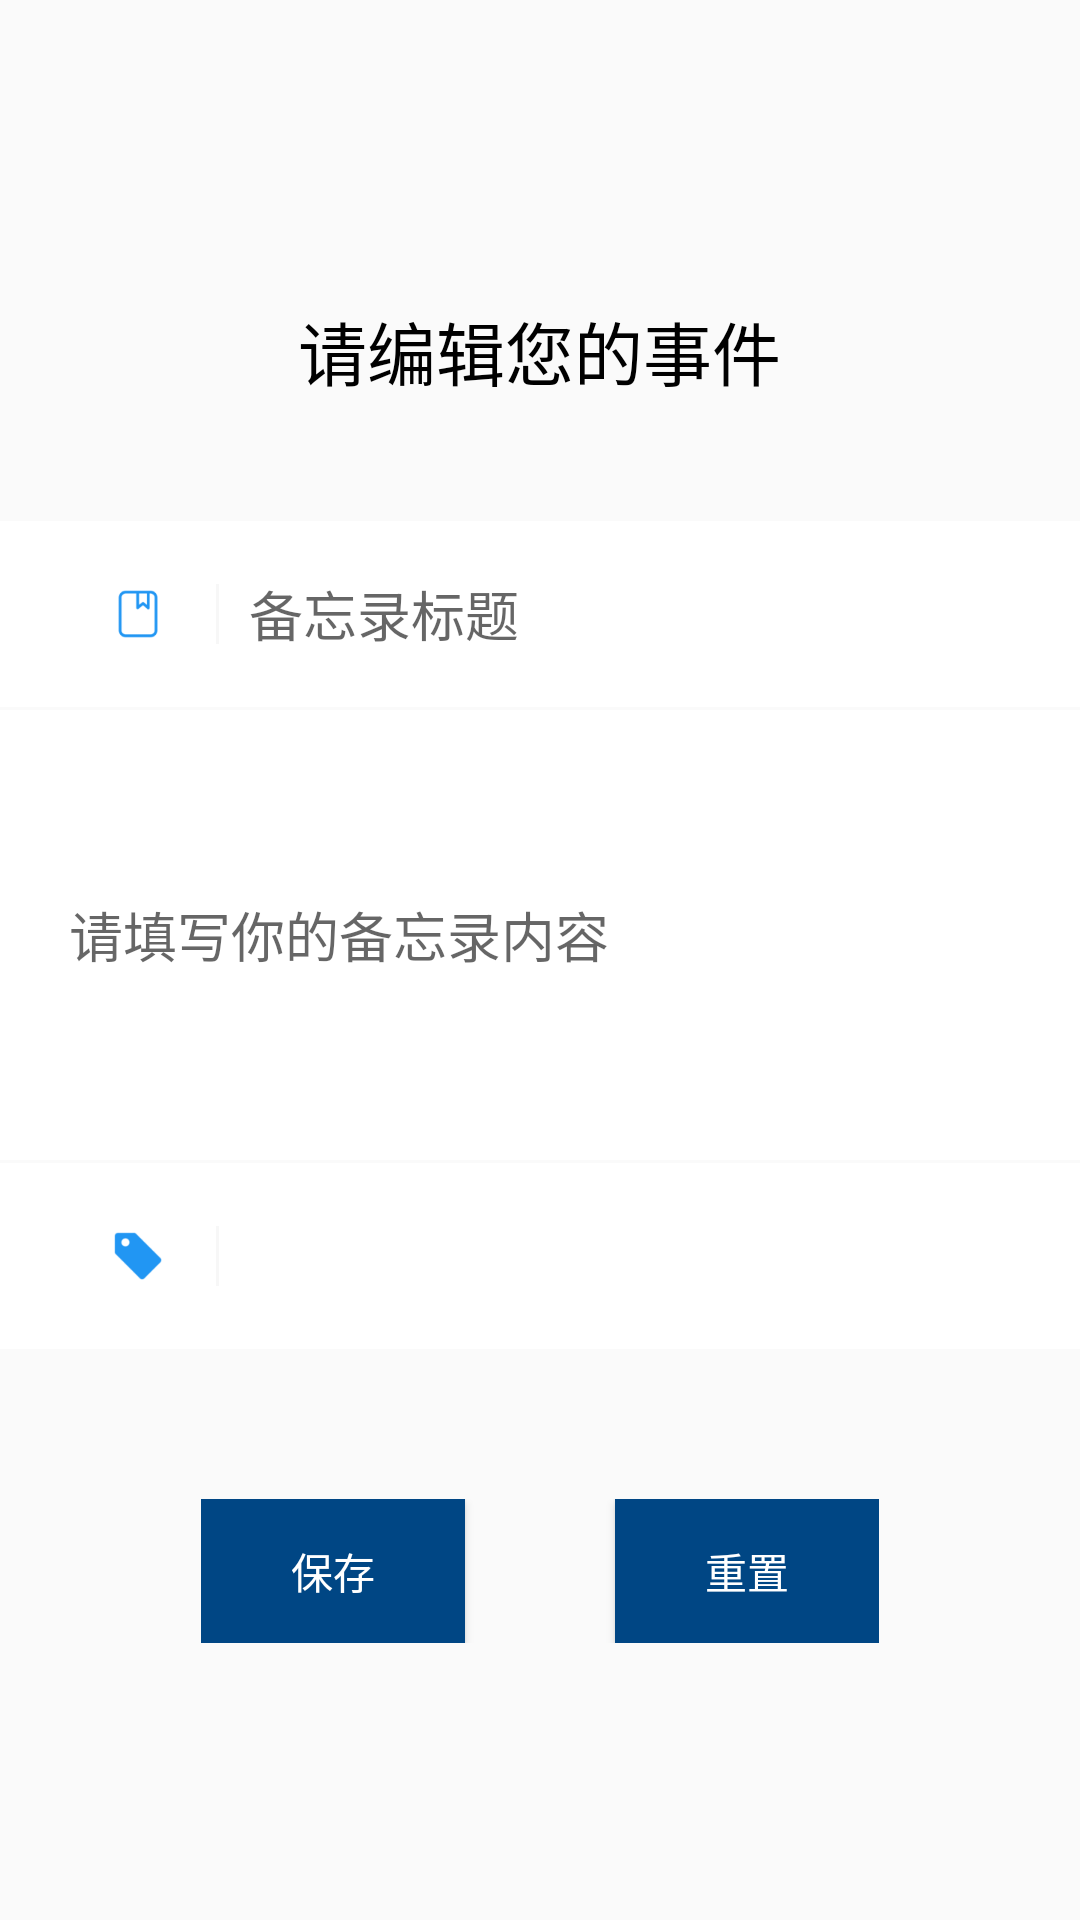

Here is an Android app screen rendered from its layout file. Give the layout XML and the strings, colors and styles it references.
<!-- AndroidManifest.xml: application theme AppTheme -->
<!-- res/layout/activity_edit.xml -->
<?xml version="1.0" encoding="utf-8"?>
<RelativeLayout xmlns:android="http://schemas.android.com/apk/res/android"
    xmlns:app="http://schemas.android.com/apk/res-auto"
    xmlns:tools="http://schemas.android.com/tools"
    android:layout_width="match_parent"
    android:layout_height="match_parent"
    tools:context=".activity.EditActivity">
<TextView
    android:id="@+id/textvi"
    android:layout_marginTop="100dp"
    android:layout_centerHorizontal="true"
    android:text="请编辑您的事件"
    android:textColor="#000"
    android:textSize="23sp"
    android:layout_width="wrap_content"
    android:layout_height="wrap_content" />
    <RelativeLayout
        android:layout_marginTop="40dp"
        android:id="@+id/rl_title"
        android:layout_width="wrap_content"
        android:layout_height="wrap_content"
        android:layout_below="@id/textvi"
        android:background="@color/colorLogBack"
        >
        <ImageView
            android:id="@+id/iv_userIconName"
            android:layout_width="wrap_content"
            android:layout_height="wrap_content"
            android:layout_centerVertical="true"
            android:paddingBottom="15dp"
            android:paddingLeft="30dp"
            android:paddingTop="15dp"
            android:src="@mipmap/edit_title" />
        <View
            android:id="@+id/viewName"
            android:layout_centerVertical="true"
            android:layout_width="1dip"
            android:layout_height="20dp"
            android:layout_marginLeft="10dp"
            android:layout_toRightOf="@id/iv_userIconName"
            android:background="@color/colorView"
            />
        <EditText
            android:id="@+id/edit_title"
            android:textCursorDrawable="@drawable/cursor_color"
            android:theme="@style/MyEditText"
            android:layout_width="match_parent"
            android:layout_height="30dp"
            android:layout_centerVertical="true"
            android:ems="15"
            android:hint="备忘录标题"
            android:layout_toRightOf="@id/viewName"
            android:background="@null"
            android:layout_marginLeft="10dp"
            />
        <ImageView
            android:id="@+id/edit_pwdClear"
            android:layout_width="wrap_content"
            android:layout_height="wrap_content"
            android:layout_alignParentRight="true"
            android:layout_centerVertical="true"
            android:layout_marginRight="20dp"
            android:visibility="invisible"
            android:src="@mipmap/im_backspace"
            />
    </RelativeLayout>
    <RelativeLayout
        android:id="@+id/rl_userPassword"
        android:layout_below="@id/rl_title"
        android:layout_width="wrap_content"
        android:layout_height="150dp"
        android:layout_marginTop="1dp"
        android:background="@color/colorLogBack"
        >

        <EditText
            android:id="@+id/edit_info"
            android:textCursorDrawable="@drawable/cursor_color"
            android:theme="@style/MyEditText"
            android:layout_width="match_parent"
            android:layout_height="150dp"
            android:layout_centerVertical="true"
            android:layout_marginLeft="10dp"
            android:layout_toRightOf="@+id/viewPassword"
            android:background="@null"
            android:ems="30"
            android:maxLength="1000"
            android:hint="   请填写你的备忘录内容"
            android:inputType="textMultiLine"
            android:singleLine="false"
            />

        <ImageView
            android:id="@+id/edit_pwdClear1"
            android:layout_width="wrap_content"
            android:layout_height="wrap_content"
            android:layout_alignParentRight="true"
            android:layout_centerVertical="true"
            android:layout_marginRight="20dp"
            android:src="@mipmap/im_backspace"
            android:visibility="invisible"
            />
    </RelativeLayout>
    <RelativeLayout
        android:id="@+id/rl_selectkind"
        android:layout_below="@id/rl_userPassword"
        android:layout_width="wrap_content"
        android:layout_height="wrap_content"
        android:layout_marginTop="1dp"
        android:background="@color/colorLogBack"
        >
        <ImageView
            android:id="@+id/iv_kind"
            android:layout_centerVertical="true"
            android:layout_width="wrap_content"
            android:layout_height="wrap_content"
            android:paddingBottom="15dp"
            android:paddingLeft="30dp"
            android:paddingTop="15dp"
            android:src="@mipmap/edit_kind"
            />
        <View
            android:id="@+id/kindview"
            android:layout_centerVertical="true"
            android:layout_width="1dip"
            android:layout_height="20dp"
            android:layout_marginLeft="10dp"
            android:layout_toRightOf="@id/iv_kind"
            android:background="@color/colorView"
            />
        <Spinner
            android:id="@+id/edit_kind"
            android:textCursorDrawable="@drawable/cursor_color"
            android:theme="@style/MyEditText"
            android:layout_width="match_parent"
            android:layout_height="30dp"
            android:layout_centerVertical="true"
            android:layout_marginLeft="10dp"
            android:layout_toRightOf="@+id/kindview"
            android:background="@null"
            />

    </RelativeLayout>
    <RelativeLayout
        android:id="@+id/rl_btn"
        android:layout_below="@+id/rl_selectkind"
        android:layout_centerHorizontal="true"
        android:layout_marginTop="50dp"
        android:layout_width="wrap_content"
        android:layout_height="wrap_content">
        <Button
            android:id="@+id/edit_save"
            android:text="保存"
            android:textColor="#fff"
            android:background="@color/colorLogButton"
            android:layout_width="wrap_content"
            android:layout_height="wrap_content" />
        <Button
            android:id="@+id/edit_reset"
            android:layout_centerHorizontal="true"
            android:text="重置"
            android:layout_marginLeft="50dp"
            android:layout_toRightOf="@+id/edit_save"
            android:textColor="#fff"
            android:background="@color/colorLogButton"
            android:layout_width="wrap_content"
            android:layout_height="wrap_content" />
    </RelativeLayout>
</RelativeLayout>
<!-- resources referenced by this layout -->
<resources>
  <color name="colorLogBack">#FFFFFF</color>
  <color name="colorLogButton">#004684</color>
  <color name="colorView">#F7F7F7</color>
  <!-- mipmap edit_kind: png bitmap (mipmap-xxxhdpi, 2562 bytes) -->
  <!-- mipmap edit_title: png bitmap (mipmap-xxxhdpi, 2336 bytes) -->
  <style name="MyEditText" parent="Theme.AppCompat.Light">
          <item name="colorControlNormal">@android:color/darker_gray</item>
          <item name="colorControlActivated">@android:color/holo_blue_light</item>
      </style>
  <style name="AppTheme" parent="Theme.AppCompat.Light.NoActionBar">
          
          <item name="colorPrimary">@color/colorPrimary</item>
          <item name="colorPrimaryDark">@color/colorPrimaryDark</item>
          <item name="colorAccent">@color/colorAccent</item>
      </style>
  <color name="colorPrimary">#3F51B5</color>
  <color name="colorPrimaryDark">#303F9F</color>
  <color name="colorAccent">#FF4081</color>
</resources>
